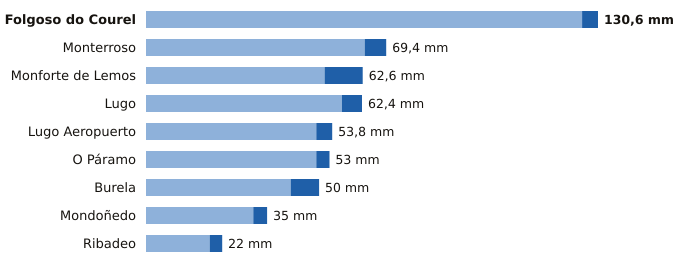

Data behind this chart, as committed beside it:
estacion, provincia, indicativo, mm_6_dias_anteriores, mm_hoy, mm_7_dias, horas_de_hoy
Folgoso do Courel, Lugo, 1658, 126.0, 4.6, 130.6, 4
Monterroso, Lugo, 1446X, 63.2, 6.2, 69.4, 5
Monforte de Lemos, Lugo, 1679A, 51.6, 11.0, 62.6, 6
Lugo, Lugo, 1518A, 56.6, 5.8, 62.4, 4
Lugo Aeropuerto, Lugo, 1505, 49.2, 4.6, 53.8, 6
O Páramo, Lugo, 1521I, 49.2, 3.8, 53.0, 5
Burela, Lugo, 1347T, 41.8, 8.2, 50.0, 3
Mondoñedo, Lugo, 1344X, 31.0, 4.0, 35.0, 6
Ribadeo, Lugo, 1342X, 18.4, 3.6, 22.0, 2
